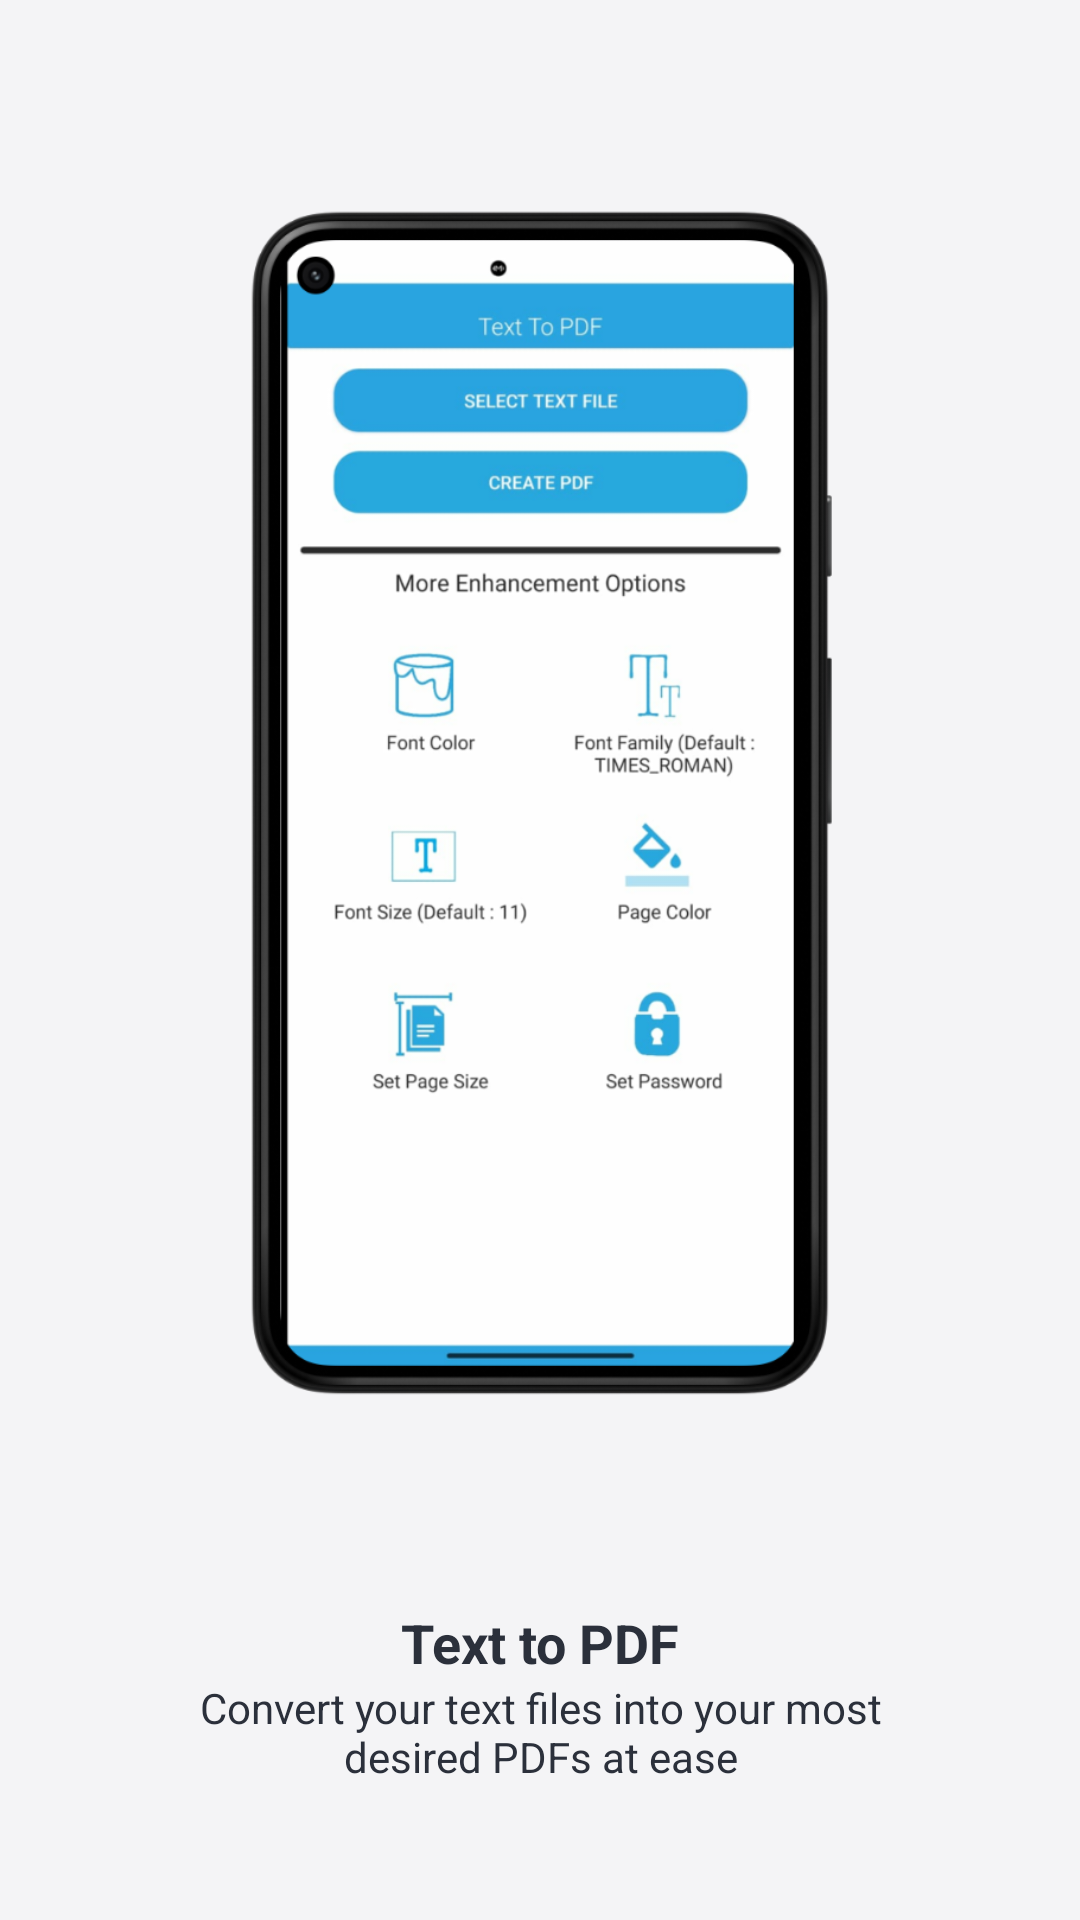

Layout XML and referenced resources for this Android screen:
<!-- AndroidManifest.xml: application theme AppThemeWhite -->
<!-- res/layout/fragment_step_text_to_pdf.xml -->
<?xml version="1.0" encoding="utf-8"?>
<RelativeLayout xmlns:android="http://schemas.android.com/apk/res/android"
    android:layout_width="match_parent"
    android:layout_height="match_parent"
    android:background="@color/mb_white">

    <ImageView
        android:layout_width="match_parent"
        android:layout_height="wrap_content"
        android:layout_above="@+id/tv_title"
        android:layout_margin="48dp"
        android:scaleType="centerInside"
        android:src="@drawable/mockup_four" />

    <TextView
        android:id="@+id/tv_title"
        android:layout_width="wrap_content"
        android:layout_height="wrap_content"
        android:layout_above="@id/tv_desc"
        android:layout_centerHorizontal="true"
        android:layout_marginBottom="@dimen/half_margin"
        android:text="@string/welcome_text_to_pdf"
        android:textSize="18sp"
        android:textStyle="bold" />

    <TextView
        android:id="@+id/tv_desc"
        android:layout_width="250dp"
        android:layout_height="wrap_content"
        android:layout_alignParentBottom="true"
        android:layout_centerHorizontal="true"
        android:layout_marginBottom="45dp"
        android:text="@string/welcome_text_to_pdf_message"
        android:textAlignment="center" />

</RelativeLayout>
<!-- resources referenced by this layout -->
<resources>
  <!-- drawable mockup_four: png bitmap (drawable, 198054 bytes) -->
  <string name="welcome_text_to_pdf">Text to PDF</string>
  <string name="welcome_text_to_pdf_message">Convert your text files into your most desired PDFs at ease</string>
  <style name="AppThemeWhite" parent="Theme.MaterialComponents.Light.NoActionBar">
          
          <item name="colorPrimary">@color/colorPrimary</item>
          <item name="colorPrimaryDark">@color/colorPrimaryDark</item>
          <item name="colorAccent">@color/light_primary</item>
          <item name="android:iconTint">@color/colorGray</item>
          <item name="android:windowBackground">@color/windowBackground_light</item>
          <item name="titleToolbarTextColor">@color/mb_white</item>
          <item name="android:navigationBarColor">@color/light_primary</item>
          <item name="iconTintOnCard">@color/colorPrimary</item>
          <item name="historyIconColor">@color/colorPrimary</item>
          <item name="customDividerColor">@color/black</item>
          <item name="navigationIconTint">@color/dark_primary</item>
          <item name="bottomSheetColor">?attr/colorPrimary</item>
          <item name="bottomSheetTextColor">@color/mb_white</item>
          <item name="bannerBackgroundColor">@color/colorAccent</item>
          <item name="similarBgColor">@color/mb_white</item>
          <item name="bottomSheetBgColor">@color/windowBackground_light</item>
          <item name="lockIconTintColor">@color/black</item>
          <item name="actionMenuTextColor">@color/mb_white</item>
          <item name="searchFileRaw">@raw/search_file_dark</item>
          <item name="android:actionMenuTextColor">@color/mb_white</item>
          <item name="android:scrollbarThumbVertical">@android:color/transparent</item>
          <item name="android:statusBarColor">@color/light_background</item>
          <item name="android:listDivider">@color/lighter_gray</item>
          <item name="android:textColor">@color/colorBlackAlt</item>
          <item name="materialCardViewStyle">@style/MaterialCardviewStyleLight</item>
  
          <item name="primary_color">@color/light_primary</item>
          <item name="secondary">@color/light_secondary</item>
          <item name="tertiary_color">@color/light_tertiary</item>
          <item name="surface_color">@color/light_surface</item>
          <item name="background_color">@color/light_background</item>
      </style>
  <color name="colorPrimary">#29a8e0</color>
  <color name="colorPrimaryDark">#29a8e0</color>
  <color name="light_primary">#2BA4E2</color>
  <color name="colorGray">#607D8B</color>
  <color name="windowBackground_light">#F4F4F6</color>
  <color name="black">#000000</color>
  <color name="dark_primary">#29a8e0</color>
  <color name="colorAccent">#29a8e0</color>
  <color name="light_background">#FFFFFF</color>
  <color name="lighter_gray">#EDEDED</color>
  <color name="colorBlackAlt">#2B303B</color>
  <style name="MaterialCardviewStyleLight" parent="Widget.MaterialComponents.CardView">
          <item name="cardBackgroundColor">@color/white</item>
      </style>
  <color name="light_secondary">#2b2b2b</color>
  <color name="light_tertiary">#152854</color>
  <color name="light_surface">#E2E2E2</color>
  <color name="white">#FFFFFF</color>
</resources>
